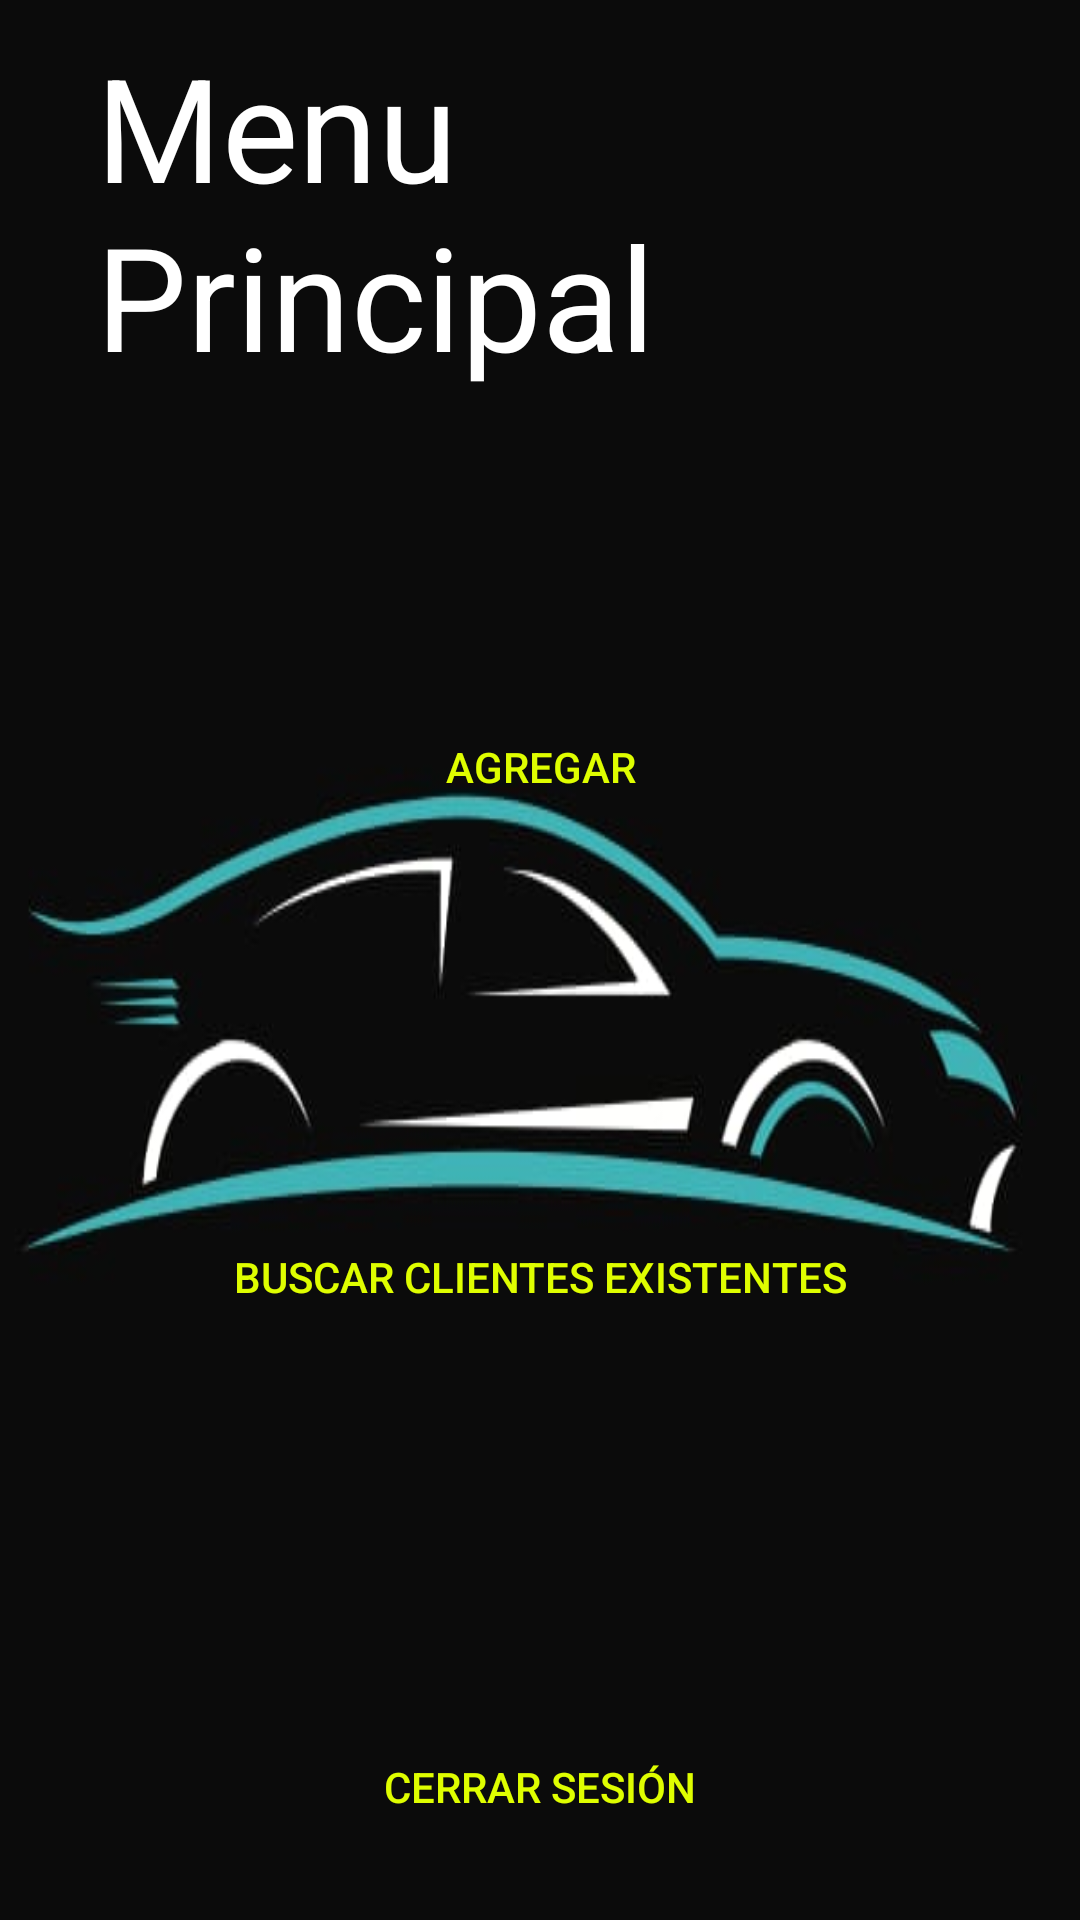

The Android layout XML behind this screen, and the referenced resources:
<!-- AndroidManifest.xml: application theme Theme.AppCompat.Light.NoActionBar -->
<!-- res/layout/activity_inicio.xml -->
<?xml version="1.0" encoding="utf-8"?>

<RelativeLayout xmlns:android="http://schemas.android.com/apk/res/android"
    xmlns:app="http://schemas.android.com/apk/res-auto"
    xmlns:tools="http://schemas.android.com/tools"
    android:layout_width="match_parent"
    android:layout_height="match_parent"
    android:background="@drawable/taller"
    android:paddingLeft="16dp"
    android:paddingRight="16dp"
    android:paddingBottom="16dp"
    tools:context=".Inicio">

    <TextView
        android:layout_width="match_parent"
        android:layout_height="wrap_content"
        android:id="@+id/nada"
        android:text="Menu Principal"
        android:textSize="48dp"
        android:layout_marginLeft="16dp"
        android:layout_marginTop="10dp"
        android:layout_marginRight="16dp"
        android:layout_centerHorizontal="true"
        android:textColor="@color/white"
        />

    <Button
        android:id="@+id/btntNuevo"
        style="@style/Widget.AppCompat.Button"
        android:layout_width="300dp"
        android:layout_height="50dp"
        android:layout_centerInParent="true"
        android:layout_below="@+id/nada"
        android:layout_marginLeft="16dp"
        android:layout_marginTop="100dp"
        android:layout_marginRight="16dp"
        android:background="@drawable/ovalo"
        android:text="Agregar"
        android:textColor="#DFFE00" />

    <Button
        android:id="@+id/btnVer"
        android:layout_below="@+id/btntNuevo"
        style="@style/Widget.AppCompat.Button"
        android:layout_width="300dp"
        android:layout_height="50dp"
        android:layout_centerInParent="true"
        android:layout_marginLeft="16dp"
        android:layout_marginTop="120dp"
        android:layout_marginRight="16dp"
        android:background="@drawable/ovalo"
        android:text="Buscar Clientes existentes"
        android:textColor="#DFFE00" />

    <Button
        android:id="@+id/Salir"
        android:layout_below="@+id/btnVer"
        style="@style/Widget.AppCompat.Button"
        android:layout_width="300dp"
        android:layout_height="50dp"
        android:layout_centerInParent="true"
        android:layout_marginLeft="16dp"
        android:layout_marginTop="120dp"
        android:layout_marginRight="16dp"
        android:background="@drawable/ovalo"
        android:text="Cerrar Sesión"
        android:textColor="#DFFE00" />

</RelativeLayout>
<!-- resources referenced by this layout -->
<resources>
  <color name="white">#FFFFFFFF</color>
  <!-- drawable taller: jpg bitmap (drawable, 12805 bytes) -->
</resources>
